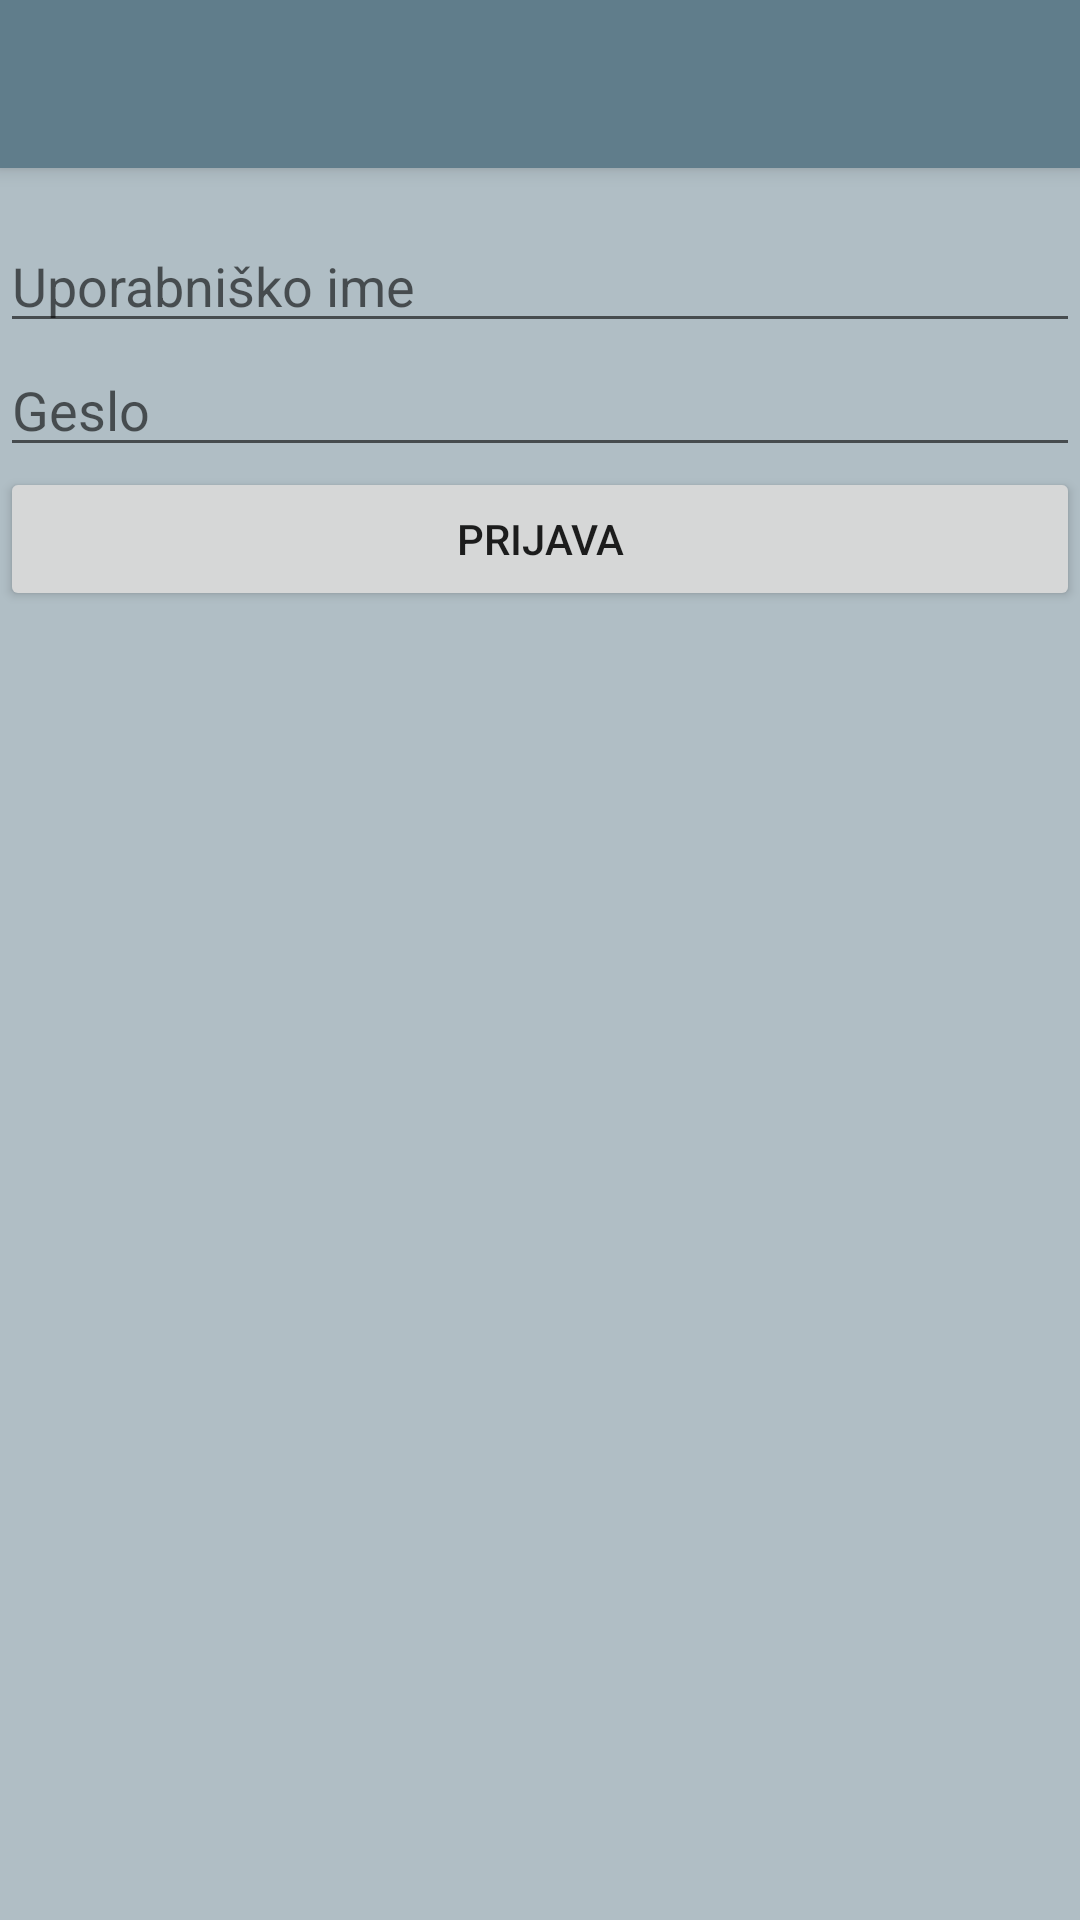

Produce the Android XML layout that renders to this screen, including the resource entries it uses.
<!-- AndroidManifest.xml: application theme MyTheme -->
<!-- res/layout/activity_login.xml -->
<?xml version="1.0" encoding="utf-8"?>
<RelativeLayout xmlns:android="http://schemas.android.com/apk/res/android"
    xmlns:tools="http://schemas.android.com/tools"
    android:id="@+id/activity_login"
    android:layout_width="match_parent"
    android:layout_height="match_parent"
    tools:context="com.marefx.marko.beactive.LoginActivity">

    <include
        android:id="@+id/toolbar"
        layout="@layout/toolbar"
        />

    <EditText
        android:layout_width="wrap_content"
        android:layout_height="wrap_content"
        android:ems="10"
        android:id="@+id/userLogin"
        android:hint="Uporabniško ime"
        tools:ignore="HardcodedText"
        android:layout_below="@+id/toolbar"
        android:layout_alignParentLeft="true"
        android:layout_alignParentStart="true"
        android:layout_marginTop="17dp"
        android:layout_alignParentRight="true"
        android:layout_alignParentEnd="true"
        android:inputType="textPersonName" />

    <Button
        android:text="Prijava"
        android:layout_width="wrap_content"
        android:layout_height="wrap_content"
        android:id="@+id/loginButton"
        tools:ignore="HardcodedText,RtlHardcoded"
        android:layout_below="@+id/userPassword"
        android:layout_alignParentLeft="true"
        android:layout_alignParentStart="true"
        android:layout_alignParentRight="true"
        android:layout_alignParentEnd="true" />

    <EditText
        android:layout_width="wrap_content"
        android:layout_height="wrap_content"
        android:inputType="textPassword"
        android:ems="10"
        android:id="@+id/userPassword"
        android:hint="Geslo"
        tools:ignore="HardcodedText"
        android:layout_below="@+id/userLogin"
        android:layout_alignParentLeft="true"
        android:layout_alignParentStart="true"
        android:layout_alignParentRight="true"
        android:layout_alignParentEnd="true" />
</RelativeLayout>
<!-- res/layout/toolbar.xml (included above) -->
<?xml version="1.0" encoding="utf-8"?>
<android.support.v7.widget.Toolbar xmlns:android="http://schemas.android.com/apk/res/android"
    android:layout_width="match_parent"
    android:layout_height="wrap_content"
    android:background="@color/colorPrimary"
    android:elevation="4dp"
    android:theme="@style/ThemeOverlay.AppCompat">

</android.support.v7.widget.Toolbar>
<!-- resources referenced by this layout -->
<resources>
  <color name="colorPrimary">#607D8B</color>
  <style name="MyTheme" parent="MyTheme.base" />
  <style name="MyTheme.base" parent="Theme.AppCompat.Light.NoActionBar">
          
          <item name="colorPrimary">@color/colorPrimary</item>
          <item name="colorPrimaryDark">#50bfe8</item>
          <item name="colorAccent">@color/blue_pressed</item>
      </style>
</resources>
